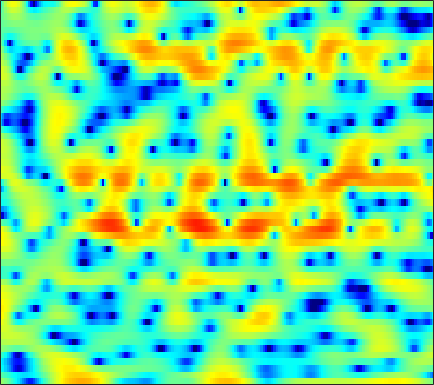

The data file committed next to this chart (first rows):
1.0465, 0.53209, -0.21763, -1.0548, -1.7468, -2.7473, -3.8625, -4.7962, -6.1849, -7.7335, -9.5095, -10.96, -12.89, -14.095, -13.842, -12.19, -9.918, -8.2752, -6.234, -4.3947, -2.747, -1.6285, -0.26094, 0.97102
-1.558, -1.984, -2.579, -3.193, -3.659, -4.26, -4.827, -5.206, -5.649, -5.99, -6.209, -6.279, -6.23, -6.002, -5.711, -5.168, -4.468, -3.856, -2.963, -2.01, -1.037, -0.3091, 0.6412, 1.552
-4.609, -5.403, -6.66, -8.163, -9.478, -11.52, -13.88, -15.66, -17.01, -15.96, -13.6, -11.79, -9.623, -7.748, -6.496, -4.993, -3.639, -2.702, -1.546, -0.4849, 0.4837, 1.16, 1.988, 2.735
-5.021, -5.959, -7.386, -8.974, -10.24, -11.91, -13.37, -14.13, -14.46, -13.89, -12.58, -11.3, -9.437, -7.572, -6.236, -4.566, -3.055, -2.026, -0.7862, 0.2957, 1.242, 1.868, 2.593, 3.204
-2.509, -3.365, -4.769, -6.52, -8.121, -10.74, -14.08, -16.93, -18.21, -14.78, -11.16, -8.969, -6.575, -4.617, -3.359, -1.905, -0.6752, 0.1242, 1.028, 1.773, 2.367, 2.724, 3.085, 3.336
0.572, 0.4004, 0.07518, -0.3173, -0.6283, -1.014, -1.312, -1.452, -1.481, -1.334, -1.032, -0.7353, -0.3014, 0.1537, 0.4786, 0.8676, 1.179, 1.352, 1.498, 1.541, 1.477, 1.371, 1.147, 0.8388
1.669, 1.851, 2.004, 2.071, 2.083, 2.056, 2.003, 1.953, 1.888, 1.817, 1.74, 1.67, 1.553, 1.404, 1.249, 0.9654, 0.5773, 0.201, -0.4074, -1.158, -2.047, -2.793, -3.854, -4.91
2.5, 2.693, 2.851, 2.919, 2.917, 2.854, 2.748, 2.65, 2.497, 2.32, 2.118, 1.944, 1.676, 1.34, 1.026, 0.505, -0.1716, -0.8058, -1.86, -3.233, -5.025, -6.763, -9.902, -14.71
3.315, 3.301, 3.148, 2.87, 2.6, 2.196, 1.781, 1.491, 1.169, 0.9421, 0.8092, 0.7513, 0.6787, 0.5841, 0.4647, 0.2404, -0.08683, -0.4259, -1.018, -1.775, -2.697, -3.481, -4.584, -5.618
4.2, 3.86, 3.132, 2.057, 1.03, -0.619, -2.474, -3.769, -4.78, -4.607, -3.72, -2.973, -2.1, -1.458, -1.091, -0.72, -0.4559, -0.3131, -0.1681, -0.08563, -0.03645, -0.01836, -0.02531, -0.05405
5.135, 4.657, 3.655, 2.178, 0.7008, -1.919, -5.431, -8.613, -11.23, -9.3, -6.903, -5.774, -4.969, -4.689, -4.689, -4.695, -4.405, -3.88, -2.881, -1.743, -0.7084, -0.03166, 0.7137, 1.249
5.561, 5.228, 4.588, 3.719, 2.94, 1.794, 0.6018, -0.2696, -1.314, -2.224, -3.139, -3.962, -5.43, -7.713, -10.37, -16.93, -26.13, -15.16, -9.063, -5.631, -3.366, -2.167, -0.9964, -0.188
5.107, 4.888, 4.48, 3.963, 3.511, 2.84, 2.107, 1.529, 0.7336, -0.1184, -1.025, -1.752, -2.816, -3.922, -4.673, -5.444, -5.792, -5.697, -5.14, -4.375, -3.605, -3.068, -2.496, -2.082
4.479, 4.275, 3.935, 3.53, 3.198, 2.725, 2.228, 1.858, 1.344, 0.8121, 0.2669, -0.1477, -0.7219, -1.315, -1.764, -2.342, -2.898, -3.249, -3.63, -3.931, -4.096, -4.091, -3.921, -3.657
3.824, 3.593, 3.214, 2.771, 2.404, 1.926, 1.524, 1.294, 1.1, 1.023, 0.9815, 0.9293, 0.7881, 0.4986, 0.1321, -0.5604, -1.488, -2.416, -4.047, -6.075, -8.179, -9.073, -8.211, -6.133
1.479, 1.401, 0.9854, 0.13, -0.7915, -2.326, -3.765, -4.189, -3.418, -1.841, -0.3277, 0.5622, 1.371, 1.781, 1.838, 1.565, 0.8417, -0.01655, -1.625, -3.814, -6.433, -7.663, -6.43, -3.738
-3.382, -2.777, -2.729, -3.493, -4.663, -7.152, -10.73, -12.36, -9.421, -5.621, -2.95, -1.508, -0.1379, 0.7278, 1.139, 1.404, 1.395, 1.277, 1.008, 0.6816, 0.4743, 0.4451, 0.6206, 1.004
-3.215, -2.805, -2.552, -2.58, -2.74, -3.03, -3.237, -3.229, -2.917, -2.343, -1.664, -1.148, -0.5205, -0.001065, 0.3062, 0.6057, 0.8357, 0.9722, 1.086, 1.166, 1.268, 1.342, 1.458, 1.572
-0.6608, -0.5265, -0.4174, -0.4001, -0.4349, -0.5283, -0.6407, -0.7205, -0.7945, -0.842, -0.8367, -0.8163, -0.7611, -0.6514, -0.5508, -0.369, -0.1469, 0.02002, 0.2705, 0.5397, 0.7671, 0.919, 1.083, 1.191
1.739, 1.792, 1.783, 1.672, 1.518, 1.234, 0.8646, 0.5308, 0.005901, -0.5881, -1.21, -1.675, -2.245, -2.662, -2.797, -2.699, -2.35, -1.983, -1.391, -0.7963, -0.2711, 0.07411, 0.4376, 0.6871
3.707, 3.695, 3.552, 3.27, 2.977, 2.457, 1.784, 1.168, 0.1743, -1.071, -2.654, -4.09, -6.385, -8.861, -10.03, -9.427, -7.338, -5.731, -4.004, -2.725, -1.728, -1.141, -0.5218, -0.05832
4.795, 4.654, 4.323, 3.86, 3.428, 2.76, 1.976, 1.294, 0.2538, -1.029, -2.688, -4.253, -6.953, -10.41, -12.41, -11.28, -8.474, -6.687, -5.001, -4.016, -3.381, -3.034, -2.579, -2.025
5.133, 4.746, 4.1, 3.32, 2.656, 1.751, 0.931, 0.4352, -0.09203, -0.47, -0.7915, -1.119, -1.534, -1.946, -2.177, -2.378, -2.511, -2.649, -3.237, -4.21, -5.812, -7.303, -8.665, -7.633
4.251, 3.586, 2.496, 1.065, -0.2652, -2.508, -4.989, -5.986, -4.819, -2.491, -0.5234, 0.5841, 1.583, 2.197, 2.404, 2.405, 2.103, 1.562, 0.4449, -1.272, -3.797, -6.204, -9.046, -7.917
-1.083, -1.721, -2.405, -3.153, -4.001, -5.777, -8.094, -8.988, -6.869, -3.334, -0.6387, 0.9112, 2.388, 3.356, 3.791, 4.059, 3.98, 3.72, 3.187, 2.349, 1.427, 0.7156, -0.1676, -0.9116
-16.55, -16.79, -11.13, -7.673, -6.1, -4.678, -3.611, -2.839, -1.731, -0.4919, 0.6966, 1.519, 2.461, 3.144, 3.499, 3.768, 3.79, 3.696, 3.382, 2.893, 2.271, 1.721, 0.9064, -0.06466
-9.012, -9.047, -7.898, -6.221, -4.996, -3.549, -2.324, -1.507, -0.4967, 0.3797, 1.169, 1.674, 2.217, 2.63, 2.844, 2.983, 2.981, 2.87, 2.587, 2.207, 1.686, 1.234, 0.5448, -0.2052
-4.42, -4.335, -3.934, -3.289, -2.678, -1.813, -0.9557, -0.3532, 0.3712, 0.9895, 1.508, 1.818, 2.125, 2.317, 2.38, 2.361, 2.233, 2.055, 1.748, 1.336, 0.8495, 0.4289, -0.1837, -0.828
-3.736, -3.489, -2.82, -1.953, -1.261, -0.3699, 0.438, 0.9592, 1.515, 1.94, 2.221, 2.356, 2.453, 2.425, 2.331, 2.129, 1.823, 1.556, 1.133, 0.6094, 0.03348, -0.4526, -1.161, -1.98
-9.008, -6.987, -3.84, -1.408, -0.03904, 1.287, 2.192, 2.642, 3.015, 3.17, 3.147, 3.037, 2.815, 2.51, 2.248, 1.842, 1.352, 0.9398, 0.3073, -0.3398, -1.006, -1.48, -2.185, -3.075
-4.345, -3.017, -0.6244, 1.323, 2.369, 3.278, 3.7, 3.748, 3.505, 2.956, 2.227, 1.623, 0.838, 0.2382, -0.1135, -0.5825, -1.167, -1.838, -2.97, -4.29, -5.266, -5.412, -4.841, -4.02
3.152, 3.154, 3.296, 3.453, 3.475, 3.307, 2.813, 2.186, 0.9118, -0.9207, -3.459, -5.787, -8.829, -9.452, -8.374, -6.934, -6.408, -6.7, -8.271, -11.82, -20.57, -19.68, -10.44, -5.981
3.869, 3.744, 3.514, 3.167, 2.806, 2.126, 1.179, 0.2417, -1.386, -3.518, -6.377, -8.982, -12.63, -13.03, -11.28, -9.073, -7.73, -7.137, -6.898, -6.8, -6.556, -5.995, -4.713, -3.09
3.098, 3.022, 2.783, 2.375, 1.96, 1.237, 0.322, -0.4808, -1.68, -3.015, -4.338, -5.236, -6.131, -6.55, -6.557, -6.211, -5.675, -5.215, -4.569, -3.905, -3.157, -2.56, -1.694, -0.7866
2.61, 2.605, 2.405, 2.005, 1.574, 0.8578, -0.01726, -0.7608, -1.828, -2.941, -3.997, -4.712, -5.406, -5.765, -5.762, -5.429, -4.779, -4.176, -3.258, -2.336, -1.432, -0.7916, -0.001339, 0.6818
2.901, 2.852, 2.579, 2.089, 1.589, 0.7554, -0.2597, -1.148, -2.499, -4.007, -5.687, -6.989, -8.586, -9.437, -9.195, -7.882, -6.041, -4.644, -2.918, -1.416, -0.1563, 0.6352, 1.482, 2.094
3.032, 2.781, 2.286, 1.61, 0.9981, 0.01299, -1.164, -2.178, -3.764, -5.688, -8.114, -10.52, -15.37, -27.17, -21.83, -12.68, -7.927, -5.417, -2.799, -0.7642, 0.8248, 1.772, 2.717, 3.323
1.502, 0.9423, 0.1243, -0.7595, -1.478, -2.516, -3.69, -4.667, -6.103, -7.633, -9.159, -10.13, -11.05, -11.04, -10.26, -8.41, -6.111, -4.33, -2.179, -0.2706, 1.3, 2.264, 3.263, 3.917
-2.128, -3.226, -4.534, -5.531, -6.116, -6.841, -7.739, -8.651, -10.19, -12.16, -14.22, -15.23, -14.88, -12.84, -10.94, -8.345, -5.897, -4.178, -2.09, -0.2581, 1.315, 2.296, 3.356, 4.122
-7.727, -11.09, -15.69, -15.4, -13.41, -11.77, -11.35, -11.74, -13.09, -15.62, -19.73, -24, -22.43, -16.35, -13.03, -9.554, -6.707, -4.815, -2.584, -0.6676, 0.9769, 2.014, 3.159, 4.031
-6.954, -9.428, -12.21, -12.64, -11.84, -10.89, -10.58, -10.76, -11.48, -12.53, -13.61, -14.12, -14.09, -13.08, -11.78, -9.536, -7.103, -5.301, -3.069, -1.103, 0.5782, 1.655, 2.846, 3.772
-2.163, -3.074, -4.144, -4.995, -5.507, -6.117, -6.816, -7.461, -8.581, -10.02, -11.93, -13.77, -16.62, -18.32, -16.35, -12.03, -8.239, -5.926, -3.317, -1.223, 0.4842, 1.54, 2.677, 3.544
0.6788, 0.2002, -0.4642, -1.147, -1.683, -2.449, -3.316, -4.071, -5.249, -6.721, -8.54, -10.22, -12.72, -14.04, -12.74, -9.454, -6.364, -4.432, -2.297, -0.5723, 0.7961, 1.629, 2.498, 3.125
1.727, 1.514, 1.14, 0.6786, 0.2836, -0.3143, -0.9747, -1.511, -2.263, -3.038, -3.786, -4.244, -4.632, -4.612, -4.28, -3.489, -2.449, -1.637, -0.6159, 0.2956, 1.02, 1.44, 1.844, 2.064
1.845, 1.837, 1.683, 1.388, 1.093, 0.6361, 0.1421, -0.2277, -0.6893, -1.067, -1.339, -1.449, -1.453, -1.279, -1.05, -0.662, -0.223, 0.1198, 0.525, 0.8083, 0.9505, 0.9314, 0.7594, 0.4393
2.205, 2.302, 2.199, 1.865, 1.491, 0.8873, 0.2326, -0.2239, -0.7121, -0.9843, -0.9919, -0.8659, -0.5384, -0.1093, 0.2414, 0.7103, 1.109, 1.343, 1.518, 1.466, 1.162, 0.7369, -0.1495, -1.393
3.3, 3.306, 2.954, 2.226, 1.455, 0.1402, -1.414, -2.597, -3.853, -4.271, -3.725, -2.918, -1.713, -0.56, 0.2205, 1.129, 1.863, 2.242, 2.525, 2.529, 2.154, 1.594, 0.3484, -1.711
3.47, 3.192, 2.425, 1.191, -0.08944, -2.371, -5.594, -9.146, -17.59, -21.47, -12.05, -8.719, -5.863, -3.753, -2.449, -0.9801, 0.2272, 0.9442, 1.65, 2.069, 2.172, 2.027, 1.57, 0.8411
2.532, 1.958, 0.933, -0.4068, -1.641, -3.595, -5.894, -7.815, -10.11, -11.54, -11.83, -11.62, -10.8, -9.222, -7.565, -5.34, -3.43, -2.27, -1.091, -0.2414, 0.3654, 0.6801, 1.036, 1.379
1.904, 1.024, -0.2723, -1.643, -2.651, -3.942, -5.163, -6.123, -7.566, -9.363, -12.1, -15.62, -28.32, -19.12, -12.75, -8.203, -5.527, -4.164, -3.061, -2.546, -2.228, -1.901, -1.179, -0.07684
0.89, -0.6728, -3.079, -5.44, -6.511, -6.598, -5.957, -5.523, -5.345, -5.626, -6.235, -6.775, -7.074, -6.52, -5.583, -4.33, -3.418, -3.13, -3.417, -4.716, -7.442, -10.27, -9.836, -4.666
-0.832, -2.84, -6.747, -13.4, -18.96, -11.83, -7.331, -5.409, -3.797, -2.85, -2.293, -2.002, -1.7, -1.409, -1.208, -0.9844, -0.9623, -1.205, -1.903, -3.057, -4.682, -5.681, -5.208, -2.754
-1.395, -2.211, -3.397, -4.359, -4.681, -4.478, -3.774, -3.143, -2.316, -1.645, -1.139, -0.842, -0.5473, -0.3333, -0.2399, -0.1735, -0.2012, -0.2749, -0.4434, -0.6498, -0.7511, -0.6791, -0.3254, 0.3293
-1.416, -1.496, -1.621, -1.704, -1.711, -1.619, -1.424, -1.222, -0.9495, -0.6965, -0.4929, -0.3779, -0.2548, -0.175, -0.1288, -0.1064, -0.09519, -0.06555, -0.01608, 0.04316, 0.1656, 0.2954, 0.5389, 0.8397
-1.297, -1.03, -0.7171, -0.4632, -0.3058, -0.1257, 0.01287, 0.08215, 0.1079, 0.07825, 0.003004, -0.08192, -0.2149, -0.3498, -0.4263, -0.4907, -0.4928, -0.465, -0.3679, -0.1955, 0.005482, 0.1737, 0.4144, 0.647
-1.238, -0.6856, -0.01324, 0.5501, 0.8836, 1.182, 1.305, 1.273, 1.096, 0.7602, 0.2956, -0.1068, -0.6842, -1.217, -1.552, -1.813, -1.865, -1.794, -1.567, -1.228, -0.8514, -0.5591, -0.1943, 0.1447
-2.044, -0.7683, 0.6798, 1.77, 2.346, 2.792, 2.889, 2.747, 2.281, 1.486, 0.3687, -0.6599, -2.227, -3.836, -4.868, -5.636, -5.547, -5.022, -4.123, -3.271, -2.503, -2.017, -1.475, -1.005
-2.954, -0.4541, 1.812, 3.261, 3.948, 4.427, 4.453, 4.193, 3.426, 2.169, 0.3533, -1.477, -4.715, -9.467, -14.93, -22.21, -14.45, -11.07, -8.244, -6.417, -5.215, -4.672, -4.348, -4.37
